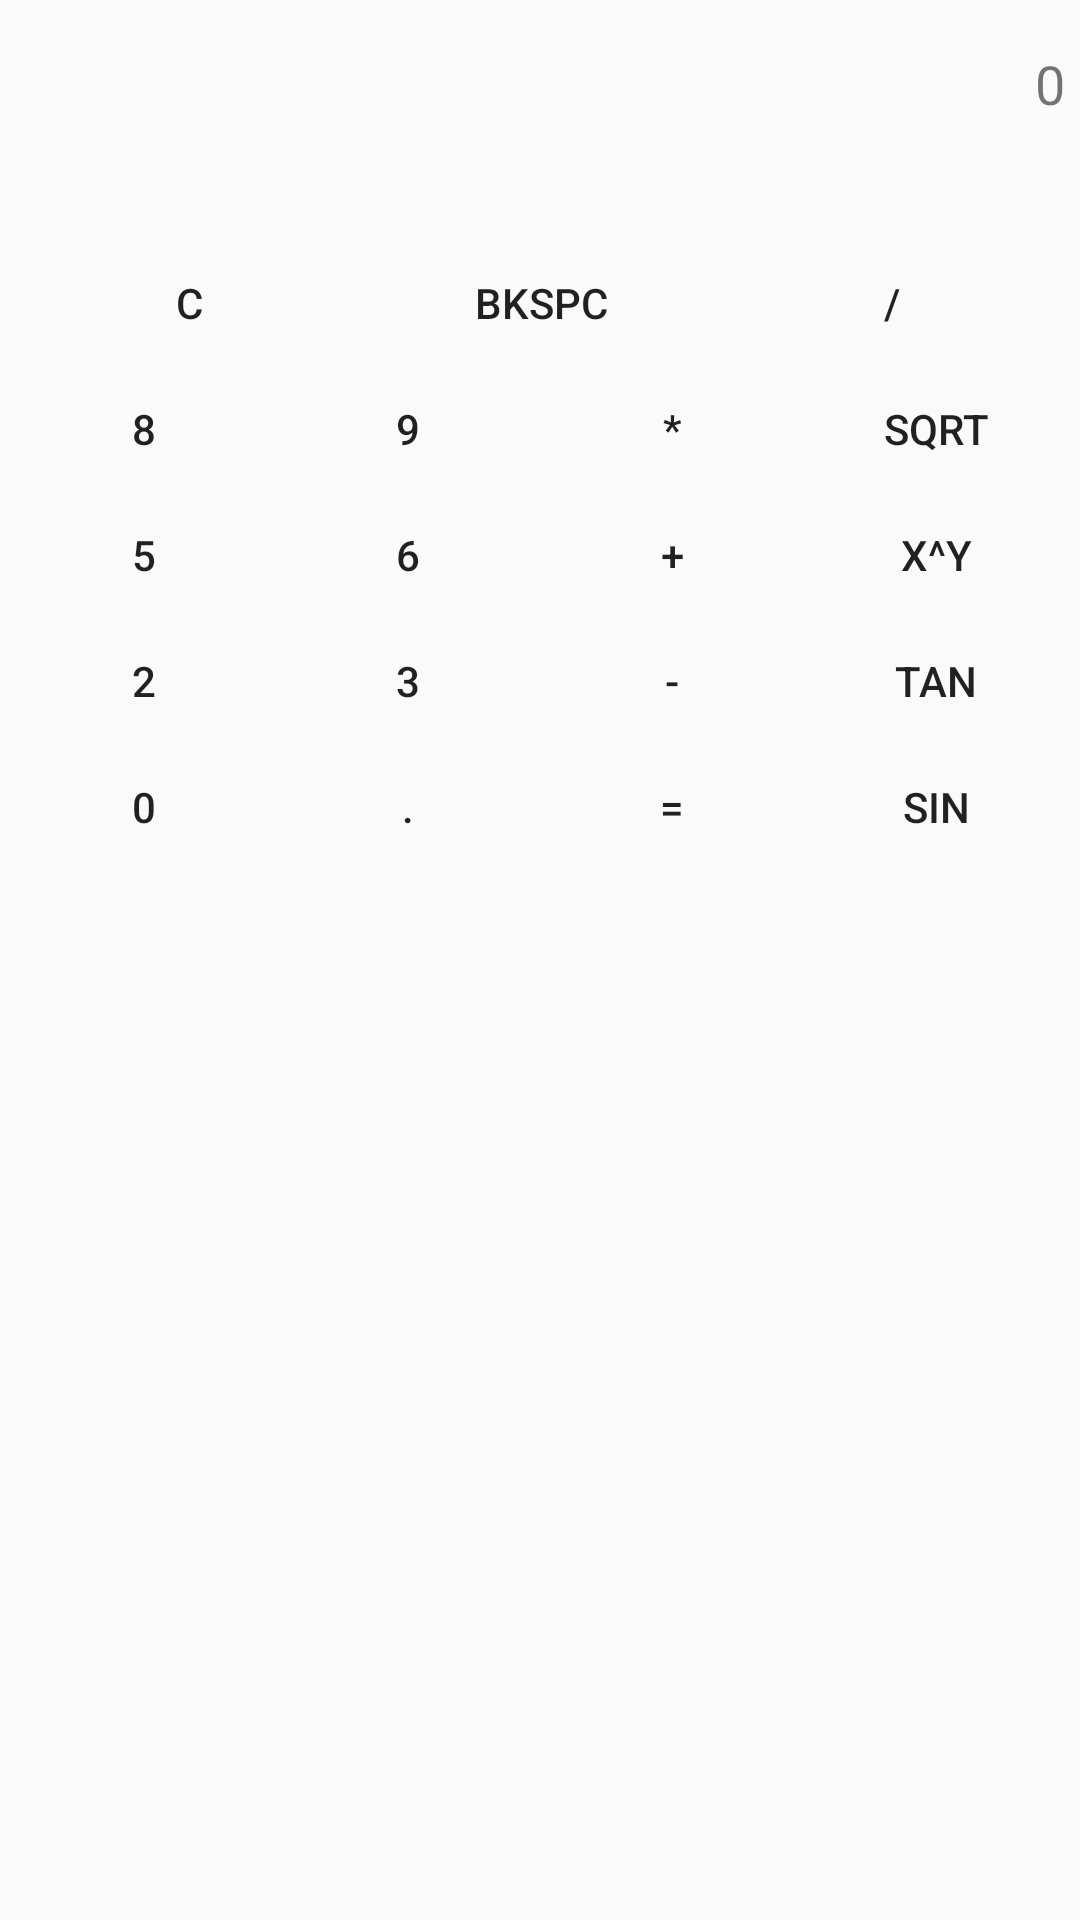

Reconstruct the res/layout file that produces this screen, plus the resources it refers to.
<!-- AndroidManifest.xml: application theme AppTheme -->
<!-- res/layout/activity_advanced_calculator_landscape.xml -->
<?xml version="1.0" encoding="utf-8"?>
<android.support.constraint.ConstraintLayout xmlns:android="http://schemas.android.com/apk/res/android"
    xmlns:app="http://schemas.android.com/apk/res-auto"
    xmlns:tools="http://schemas.android.com/tools"
    android:layout_width="match_parent"
    android:layout_height="match_parent"
    tools:context="com.example.a202128.kalkukator.SimpleCalculatorActivity">

    <LinearLayout
        android:layout_width="0dp"
        android:layout_height="0dp"
        android:orientation="vertical"
        app:layout_constraintBottom_toBottomOf="parent"
        app:layout_constraintEnd_toEndOf="parent"
        app:layout_constraintStart_toStartOf="parent"
        app:layout_constraintTop_toTopOf="parent">

        <TextView
            android:id="@+id/formulaView"
            android:layout_width="match_parent"
            android:layout_height="40dp"
            android:layout_marginLeft="5dp"
            android:layout_marginRight="5dp"
            android:gravity="bottom|right"
            android:text="0"
            android:textSize="18sp" />

        <TextView
            android:id="@+id/resultView"
            android:layout_width="match_parent"
            android:layout_height="40dp"
            android:layout_marginLeft="5dp"
            android:layout_marginRight="5dp"
            android:gravity="bottom|right" />

        <TableLayout
            android:layout_width="match_parent"
            android:layout_height="wrap_content">

            <TableRow
                android:layout_width="match_parent"
                android:layout_height="match_parent"
                android:gravity="center_horizontal">

                <Button
                    android:id="@+id/simpleMathC"
                    style="@style/Widget.AppCompat.Button.Borderless"
                    android:layout_width="118dp"
                    android:layout_height="42dp"
                    android:text="@string/mathButtonC" />

                <Button
                    android:id="@+id/simpleMathBkspc"
                    style="@style/Widget.AppCompat.Button.Borderless"
                    android:layout_width="117dp"
                    android:layout_height="42dp"
                    android:text="@string/mathButtonBkspc" />

                <Button
                    android:id="@+id/simpleMathDiv"
                    style="@style/Widget.AppCompat.Button.Borderless"
                    android:layout_width="117dp"
                    android:layout_height="42dp"
                    android:text="@string/mathButtonDiv" />
            </TableRow>
        </TableLayout>

        <TableLayout
            android:layout_width="match_parent"
            android:layout_height="match_parent">

            <TableRow
                android:layout_width="match_parent"
                android:layout_height="match_parent"
                android:gravity="center_horizontal">

                <Button
                    android:id="@+id/simpleMath7"
                    style="@style/Widget.AppCompat.Button.Borderless"
                    android:layout_width="wrap_content"
                    android:layout_height="42dp"
                    android:text="@string/mathButton7" />

                <Button
                    android:id="@+id/simpleMath8"
                    style="@style/Widget.AppCompat.Button.Borderless"
                    android:layout_width="wrap_content"
                    android:layout_height="42dp"
                    android:text="@string/mathButton8" />

                <Button
                    android:id="@+id/simpleMath9"
                    style="@style/Widget.AppCompat.Button.Borderless"
                    android:layout_width="wrap_content"
                    android:layout_height="42dp"
                    android:text="@string/mathButton9" />

                <Button
                    android:id="@+id/simpleMathMltp"
                    style="@style/Widget.AppCompat.Button.Borderless"
                    android:layout_width="wrap_content"
                    android:layout_height="42dp"
                    android:elevation="0dp"
                    android:text="@string/mathButtonMltp" />

                <Button
                    android:id="@+id/advancedMathSqrt"
                    style="@style/Widget.AppCompat.Button.Borderless"
                    android:layout_width="wrap_content"
                    android:layout_height="42dp"
                    android:text="@string/mathButtonSqrt" />

                <Button
                    android:id="@+id/advancedMathSqPow"
                    style="@style/Widget.AppCompat.Button.Borderless"
                    android:layout_width="wrap_content"
                    android:layout_height="42dp"
                    android:text="@string/mathButtonSqPow" />
            </TableRow>

            <TableRow
                android:layout_width="match_parent"
                android:layout_height="match_parent"
                android:gravity="center_horizontal">

                <Button
                    android:id="@+id/simpleMath4"
                    style="@style/Widget.AppCompat.Button.Borderless"
                    android:layout_width="wrap_content"
                    android:layout_height="42dp"
                    android:text="@string/mathButton4" />

                <Button
                    android:id="@+id/simpleMath5"
                    style="@style/Widget.AppCompat.Button.Borderless"
                    android:layout_width="wrap_content"
                    android:layout_height="42dp"
                    android:text="@string/mathButton5" />

                <Button
                    android:id="@+id/simpleMath6"
                    style="@style/Widget.AppCompat.Button.Borderless"
                    android:layout_width="wrap_content"
                    android:layout_height="42dp"
                    android:text="@string/mathButton6" />

                <Button
                    android:id="@+id/simpleMathPlus"
                    style="@style/Widget.AppCompat.Button.Borderless"
                    android:layout_width="wrap_content"
                    android:layout_height="42dp"
                    android:text="@string/mathButtonPlus" />

                <Button
                    android:id="@+id/advancedMathYPow"
                    style="@style/Widget.AppCompat.Button.Borderless"
                    android:layout_width="wrap_content"
                    android:layout_height="42dp"
                    android:text="@string/mathButtonYPow" />

                <Button
                    android:id="@+id/advancedMathLog"
                    style="@style/Widget.AppCompat.Button.Borderless"
                    android:layout_width="wrap_content"
                    android:layout_height="42dp"
                    android:text="@string/mathButtonLog" />
            </TableRow>

            <TableRow
                android:layout_width="match_parent"
                android:layout_height="match_parent"
                android:gravity="center_horizontal">

                <Button
                    android:id="@+id/simpleMath1"
                    style="@style/Widget.AppCompat.Button.Borderless"
                    android:layout_width="wrap_content"
                    android:layout_height="42dp"
                    android:text="@string/mathButton1" />

                <Button
                    android:id="@+id/simpleMath2"
                    style="@style/Widget.AppCompat.Button.Borderless"
                    android:layout_width="wrap_content"
                    android:layout_height="42dp"
                    android:text="@string/mathButton2" />

                <Button
                    android:id="@+id/simpleMath3"
                    style="@style/Widget.AppCompat.Button.Borderless"
                    android:layout_width="wrap_content"
                    android:layout_height="42dp"
                    android:text="@string/mathButton3" />

                <Button
                    android:id="@+id/simpleMathMinus"
                    style="@style/Widget.AppCompat.Button.Borderless"
                    android:layout_width="wrap_content"
                    android:layout_height="42dp"
                    android:text="@string/mathButtonMinus" />

                <Button
                    android:id="@+id/advancedMathTan"
                    style="@style/Widget.AppCompat.Button.Borderless"
                    android:layout_width="wrap_content"
                    android:layout_height="42dp"
                    android:text="@string/mathButtonTan" />

                <Button
                    android:id="@+id/advancedMathLn"
                    style="@style/Widget.AppCompat.Button.Borderless"
                    android:layout_width="wrap_content"
                    android:layout_height="42dp"
                    android:text="@string/mathButtonLn" />
            </TableRow>

            <TableRow
                android:layout_width="match_parent"
                android:layout_height="match_parent"
                android:gravity="center_horizontal">

                <Button
                    android:id="@+id/simpleMathPlsMin"
                    style="@style/Widget.AppCompat.Button.Borderless"
                    android:layout_width="wrap_content"
                    android:layout_height="42dp"
                    android:text="@string/mathButtonPlsMin" />

                <Button
                    android:id="@+id/simpleMath0"
                    style="@style/Widget.AppCompat.Button.Borderless"
                    android:layout_width="wrap_content"
                    android:layout_height="42dp"
                    android:text="@string/mathButton0" />

                <Button
                    android:id="@+id/simpleMathDot"
                    style="@style/Widget.AppCompat.Button.Borderless"
                    android:layout_width="wrap_content"
                    android:layout_height="42dp"
                    android:text="@string/mathButtonDot" />

                <Button
                    android:id="@+id/simpleMathEquals"
                    style="@style/Widget.AppCompat.Button.Borderless"
                    android:layout_width="wrap_content"
                    android:layout_height="42dp"
                    android:text="@string/mathButtonEquals" />

                <Button
                    android:id="@+id/advancedMathSin"
                    style="@style/Widget.AppCompat.Button.Borderless"
                    android:layout_width="wrap_content"
                    android:layout_height="42dp"
                    android:text="@string/mathButtonSin" />

                <Button
                    android:id="@+id/advancedMathCos"
                    style="@style/Widget.AppCompat.Button.Borderless"
                    android:layout_width="wrap_content"
                    android:layout_height="42dp"
                    android:text="@string/mathButtonCos" />
            </TableRow>
        </TableLayout>
    </LinearLayout>
</android.support.constraint.ConstraintLayout>
<!-- resources referenced by this layout -->
<resources>
  <string name="mathButton0">0</string>
  <string name="mathButton1">1</string>
  <string name="mathButton2">2</string>
  <string name="mathButton3">3</string>
  <string name="mathButton4">4</string>
  <string name="mathButton5">5</string>
  <string name="mathButton6">6</string>
  <string name="mathButton7">7</string>
  <string name="mathButton8">8</string>
  <string name="mathButton9">9</string>
  <string name="mathButtonBkspc">Bkspc</string>
  <string name="mathButtonC">C</string>
  <string name="mathButtonCos">Cos</string>
  <string name="mathButtonDiv">/</string>
  <string name="mathButtonDot">.</string>
  <string name="mathButtonEquals">=</string>
  <string name="mathButtonLn">Ln</string>
  <string name="mathButtonLog">Log</string>
  <string name="mathButtonMinus">-</string>
  <string name="mathButtonMltp">*</string>
  <string name="mathButtonPlsMin">±</string>
  <string name="mathButtonPlus">+</string>
  <string name="mathButtonSin">Sin</string>
  <string name="mathButtonSqPow">x^2</string>
  <string name="mathButtonSqrt">Sqrt</string>
  <string name="mathButtonTan">Tan</string>
  <string name="mathButtonYPow">x^y</string>
  <style name="AppTheme" parent="Theme.AppCompat.Light.DarkActionBar">
          
          <item name="colorPrimary">@color/colorPrimary</item>
          <item name="colorPrimaryDark">@color/colorPrimaryDark</item>
          <item name="colorAccent">@color/colorAccent</item>
          <item name="android:actionBarSize">40dp</item>
      </style>
  <!-- not gathered from this repository: default colours our renderer supplied (Android Studio template values) -->
  <color name="colorPrimary">#FF6200EE</color>
  <color name="colorPrimaryDark">#FF3700B3</color>
  <color name="colorAccent">#FF03DAC5</color>
</resources>
